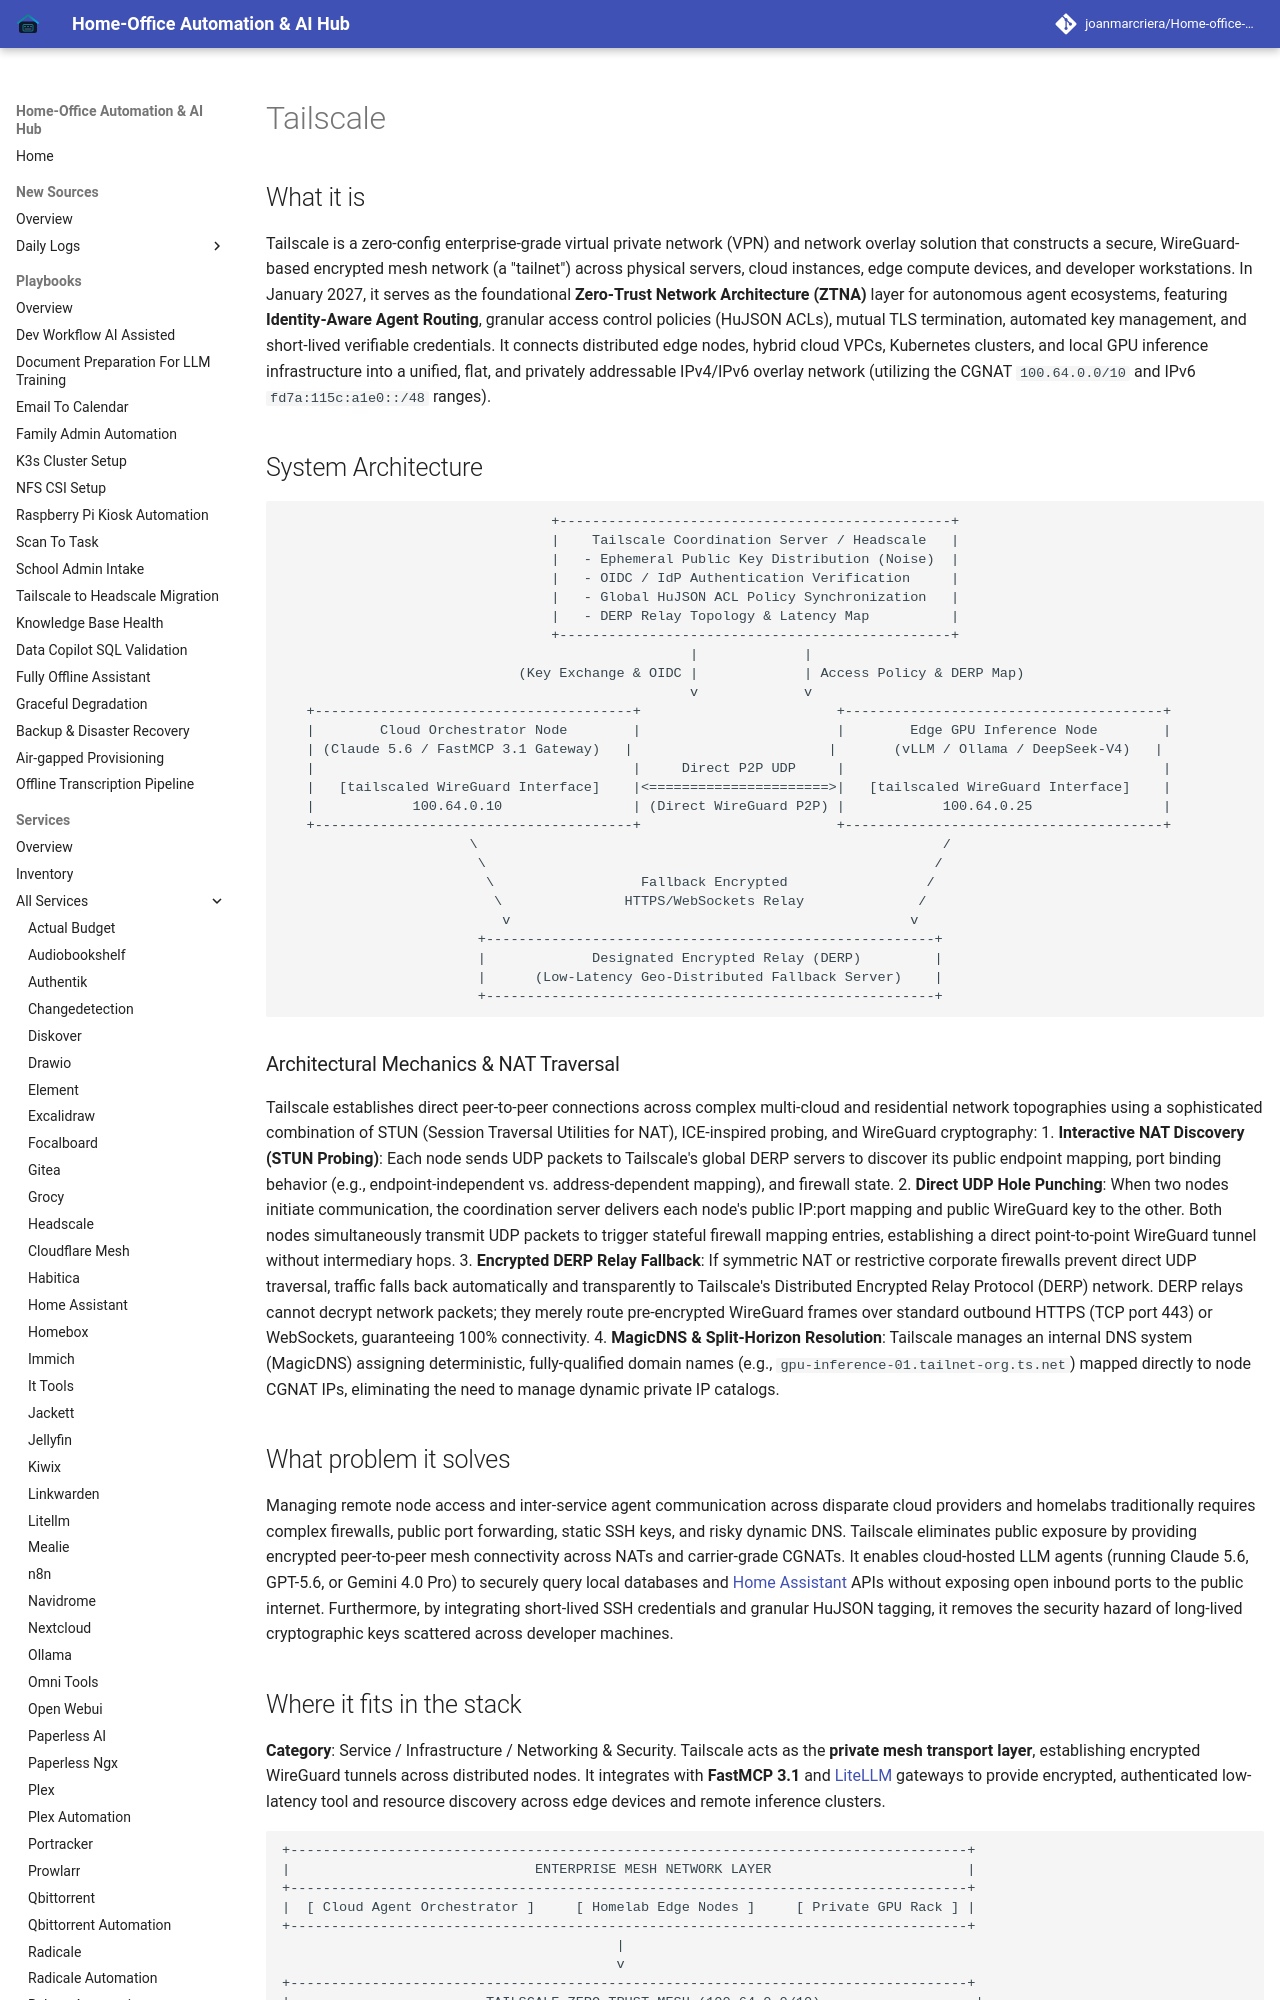

repository: joanmarcriera/Home-office-automations · page: services/tailscale/index.html · generator: mkdocs

# Tailscale

## What it is
Tailscale is a zero-config enterprise-grade virtual private network (VPN) and network overlay solution that constructs a secure, WireGuard-based encrypted mesh network (a "tailnet") across physical servers, cloud instances, edge compute devices, and developer workstations. In January 2027, it serves as the foundational **Zero-Trust Network Architecture (ZTNA)** layer for autonomous agent ecosystems, featuring **Identity-Aware Agent Routing**, granular access control policies (HuJSON ACLs), mutual TLS termination, automated key management, and short-lived verifiable credentials. It connects distributed edge nodes, hybrid cloud VPCs, Kubernetes clusters, and local GPU inference infrastructure into a unified, flat, and privately addressable IPv4/IPv6 overlay network (utilizing the CGNAT `100.64.0.0/10` and IPv6 `fd7a:115c:a1e0::/48` ranges).

## System Architecture

```
                                 +------------------------------------------------+
                                 |    Tailscale Coordination Server / Headscale   |
                                 |   - Ephemeral Public Key Distribution (Noise)  |
                                 |   - OIDC / IdP Authentication Verification     |
                                 |   - Global HuJSON ACL Policy Synchronization   |
                                 |   - DERP Relay Topology & Latency Map          |
                                 +------------------------------------------------+
                                                  |             |
                             (Key Exchange & OIDC |             | Access Policy & DERP Map)
                                                  v             v
   +---------------------------------------+                        +---------------------------------------+
   |        Cloud Orchestrator Node        |                        |        Edge GPU Inference Node        |
   | (Claude 5.6 / FastMCP 3.1 Gateway)   |                        |       (vLLM / Ollama / DeepSeek-V4)   |
   |                                       |     Direct P2P UDP     |                                       |
   |   [tailscaled WireGuard Interface]    |<======================>|   [tailscaled WireGuard Interface]    |
   |            100.64.0.10                | (Direct WireGuard P2P) |            100.64.0.25                |
   +---------------------------------------+                        +---------------------------------------+
                       \                                                         /
                        \                                                       /
                         \                  Fallback Encrypted                 /
                          \               HTTPS/WebSockets Relay              /
                           v                                                 v
                        +-------------------------------------------------------+
                        |             Designated Encrypted Relay (DERP)         |
                        |      (Low-Latency Geo-Distributed Fallback Server)    |
                        +-------------------------------------------------------+
```
